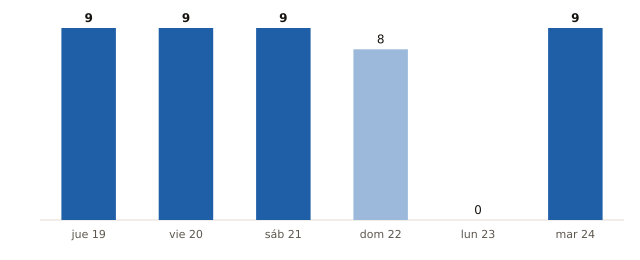

Source data for this figure (header and first rows):
fecha, municipios_prob_90_o_mas
2026-11-19, 9
2026-11-20, 9
2026-11-21, 9
2026-11-22, 8
2026-11-23, 0
2026-11-24, 9
